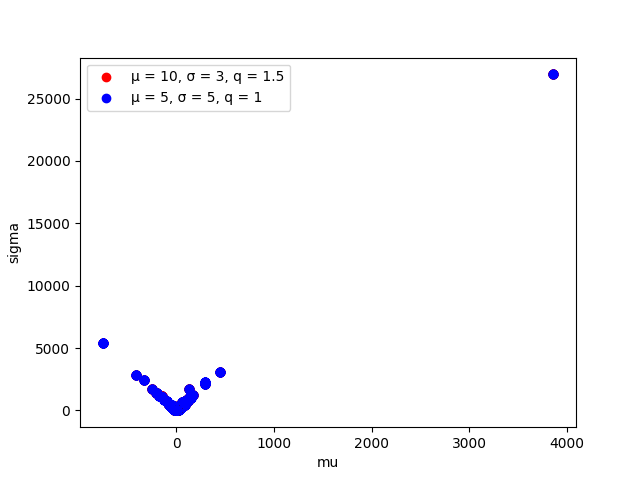

Values plotted in this chart, from the file beside it:
mu, sigma, label
9.935, 4.229, 0
9.729, 5.542, 0
10.02, 4.366, 0
10.01, 3.855, 0
10.14, 7.845, 0
8.737, 4.59, 0
8.246, 10.42, 0
9.555, 3.465, 0
9.144, 3.45, 0
10.66, 4.315, 0
9.287, 6.069, 0
8.479, 4.652, 0
9.065, 4.154, 0
9.884, 9.061, 0
10.91, 5.784, 0
10.16, 4.483, 0
9.402, 4.425, 0
10.96, 6.676, 0
9.031, 5.065, 0
11.17, 9.558, 0
9.757, 4.009, 0
9.615, 5.733, 0
9.573, 6.571, 0
9.835, 5.606, 0
11.84, 4.476, 0
10.64, 5.049, 0
10.08, 4.756, 0
10.11, 4.14, 0
9.955, 6.521, 0
9.455, 5.083, 0
9.913, 5.938, 0
10.48, 4.384, 0
10.06, 5.573, 0
10.71, 5.046, 0
10.44, 4.449, 0
10.81, 5.492, 0
9.459, 9.363, 0
9.832, 6.211, 0
9.749, 6.872, 0
9.875, 4.217, 0
10.56, 7.01, 0
10.56, 5.627, 0
10.06, 4.534, 0
9.535, 5.927, 0
9.94, 4.152, 0
8.413, 5.587, 0
10.38, 3.521, 0
9.123, 6.006, 0
11.05, 4.955, 0
9.523, 6.043, 0
11.19, 7.171, 0
8.687, 6.144, 0
10.48, 7.28, 0
10.35, 5.108, 0
10.19, 3.708, 0
10, 5.592, 0
10.2, 4.922, 0
9.876, 7.62, 0
10.05, 3.843, 0
11.25, 5.103, 0
... 140 more rows
